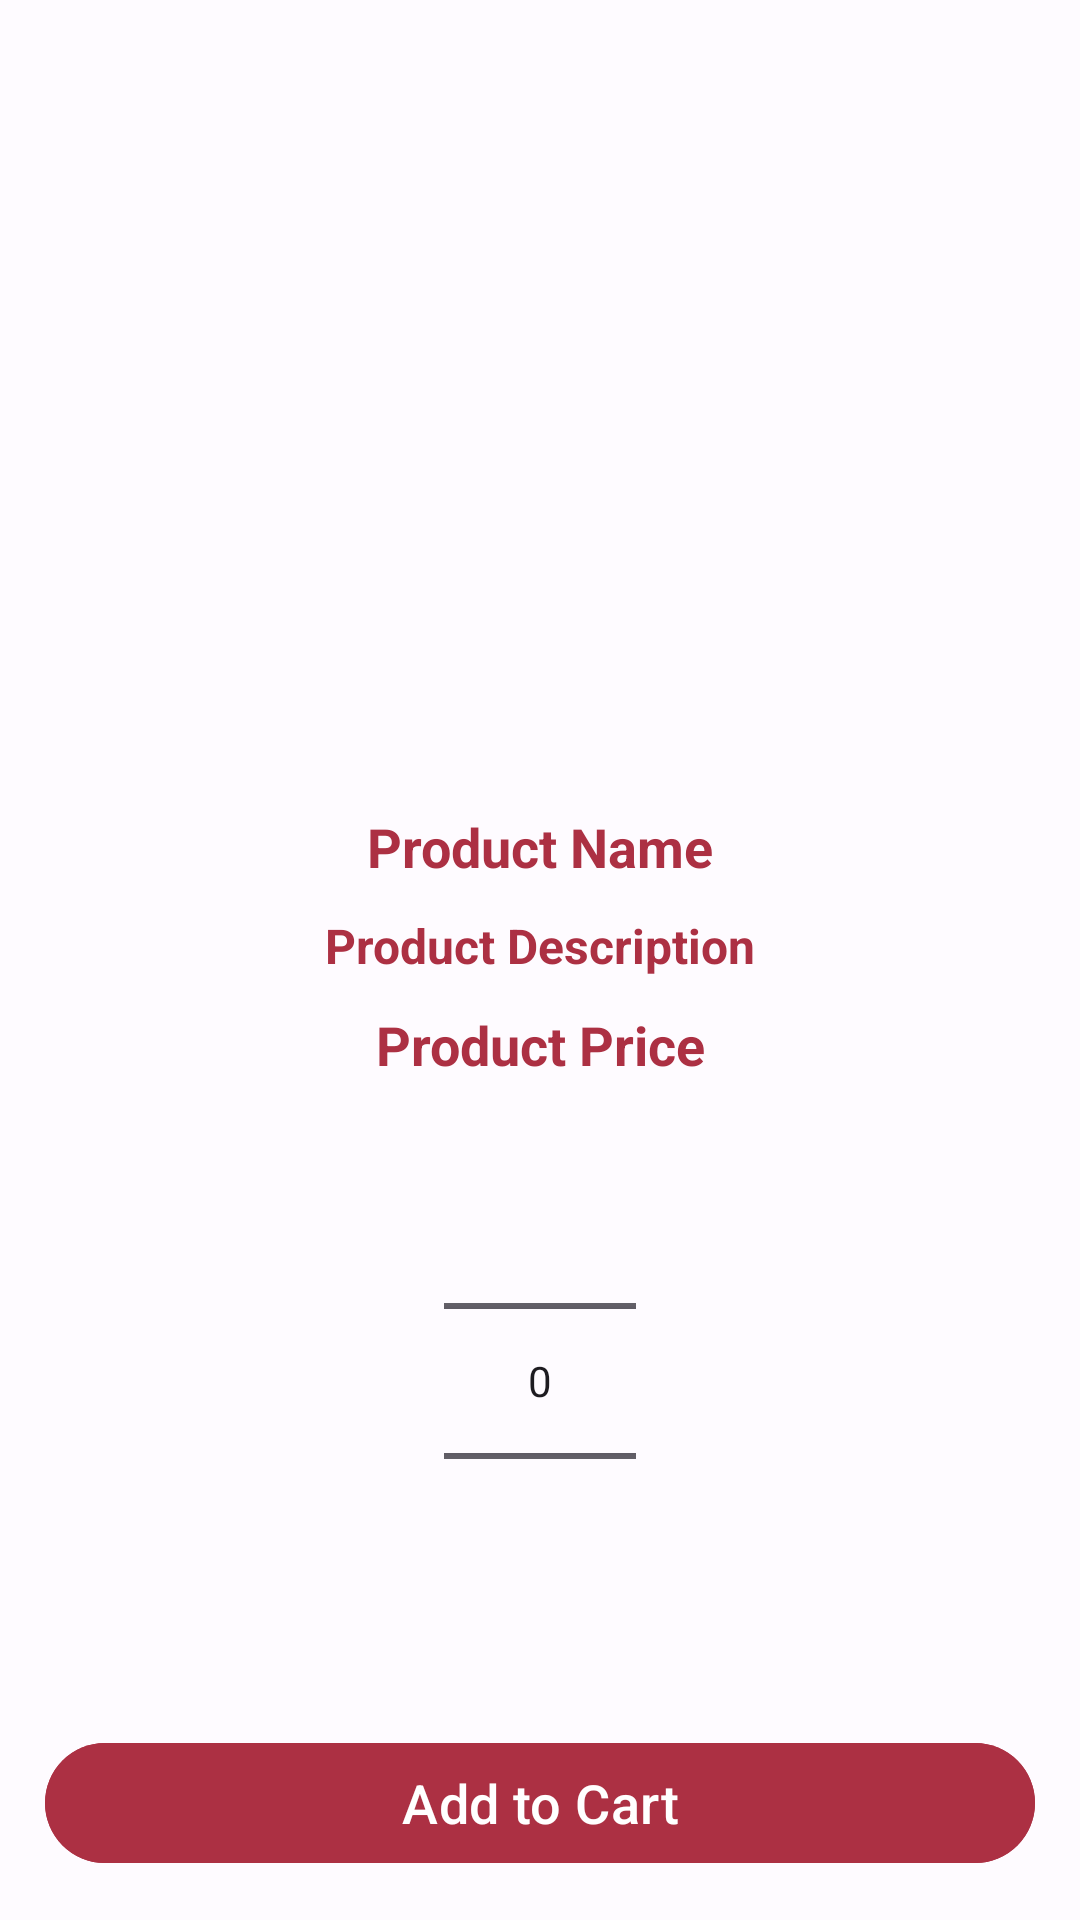

Android layout source for this screen:
<!-- AndroidManifest.xml: application theme AppTheme -->
<!-- res/layout/activity_product_details.xml -->
<?xml version="1.0" encoding="utf-8"?>
<RelativeLayout
    xmlns:android="http://schemas.android.com/apk/res/android"
    xmlns:app="http://schemas.android.com/apk/res-auto"
    xmlns:tools="http://schemas.android.com/tools"
    android:layout_width="match_parent"
    android:layout_height="match_parent"
    tools:context=".ProductDetailsActivity">

    <ImageView
        android:id="@+id/product_image_details"
        android:layout_width="match_parent"
        android:layout_height="260dp"
        android:scaleType="centerCrop"
        />

    <TextView
        android:id="@+id/product_name_details"
        android:layout_width="match_parent"
        android:layout_height="wrap_content"
        android:layout_below="@+id/product_image_details"
        android:text="Product Name"
        android:textColor="@color/md_theme_light_secondary"
        android:textStyle="bold"
        android:textSize="18sp"
        android:gravity="center"
        android:layout_marginTop="10dp"
        />

    <TextView
        android:id="@+id/product_description_details"
        android:layout_width="match_parent"
        android:layout_height="wrap_content"
        android:layout_below="@+id/product_name_details"
        android:text="Product Description"
        android:textColor="@color/md_theme_light_secondary"
        android:textStyle="bold"
        android:textSize="16sp"
        android:gravity="center"
        android:layout_marginTop="10dp"
        />

    <TextView
        android:id="@+id/product_price_details"
        android:layout_width="match_parent"
        android:layout_height="wrap_content"
        android:layout_below="@+id/product_description_details"
        android:text="Product Price"
        android:textColor="@color/md_theme_light_secondary"
        android:textStyle="bold"
        android:textSize="18sp"
        android:gravity="center"
        android:layout_marginTop="10dp"
        />


    <NumberPicker
        android:id="@+id/number_btn"
        android:layout_width="wrap_content"
        android:layout_height="wrap_content"
        android:elevation="6dp"
        android:layout_centerHorizontal="true"
        android:layout_below="@+id/product_price_details"
        android:layout_marginTop="10dp">
    </NumberPicker>


    <com.google.android.material.button.MaterialButton
        android:id="@+id/pd_add_to_cart_button"
        android:layout_width="match_parent"
        android:layout_height="wrap_content"
        android:backgroundTint="@color/md_theme_light_secondary"
        android:layout_margin="15dp"
        android:layout_alignParentBottom="true"
        android:text="Add to Cart"
        android:textColor="@color/md_theme_light_onPrimary"
        android:textSize="18dp"
        />

</RelativeLayout>
<!-- resources referenced by this layout -->
<resources>
  <color name="md_theme_light_onPrimary">#FFFFFF</color>
  <color name="md_theme_light_secondary">#AC3043</color>
  <style name="AppTheme" parent="Theme.Material3.Light.NoActionBar">
          <item name="colorPrimary">@color/md_theme_light_primary</item>
          <item name="colorOnPrimary">@color/md_theme_light_onPrimary</item>
          <item name="colorPrimaryContainer">@color/md_theme_light_primaryContainer</item>
          <item name="colorOnPrimaryContainer">@color/md_theme_light_onPrimaryContainer</item>
          <item name="colorSecondary">@color/md_theme_light_secondary</item>
          <item name="colorOnSecondary">@color/md_theme_light_onSecondary</item>
          <item name="colorSecondaryContainer">@color/md_theme_light_secondaryContainer</item>
          <item name="colorOnSecondaryContainer">@color/md_theme_light_onSecondaryContainer</item>
          <item name="colorTertiary">@color/md_theme_light_tertiary</item>
          <item name="colorOnTertiary">@color/md_theme_light_onTertiary</item>
          <item name="colorTertiaryContainer">@color/md_theme_light_tertiaryContainer</item>
          <item name="colorOnTertiaryContainer">@color/md_theme_light_onTertiaryContainer</item>
          <item name="colorError">@color/md_theme_light_error</item>
          <item name="colorErrorContainer">@color/md_theme_light_errorContainer</item>
          <item name="colorOnError">@color/md_theme_light_onError</item>
          <item name="colorOnErrorContainer">@color/md_theme_light_onErrorContainer</item>
          <item name="android:colorBackground">@color/md_theme_light_background</item>
          <item name="colorOnBackground">@color/md_theme_light_onBackground</item>
          <item name="colorSurface">@color/md_theme_light_surface</item>
          <item name="colorOnSurface">@color/md_theme_light_onSurface</item>
          <item name="colorSurfaceVariant">@color/md_theme_light_surfaceVariant</item>
          <item name="colorOnSurfaceVariant">@color/md_theme_light_onSurfaceVariant</item>
          <item name="colorOutline">@color/md_theme_light_outline</item>
          <item name="colorOnSurfaceInverse">@color/md_theme_light_inverseOnSurface</item>
          <item name="colorSurfaceInverse">@color/md_theme_light_inverseSurface</item>
          <item name="colorPrimaryInverse">@color/md_theme_light_inversePrimary</item>
      </style>
  <color name="md_theme_light_primary">#8F4E00</color>
  <color name="md_theme_light_primaryContainer">#FFDCC1</color>
  <color name="md_theme_light_onPrimaryContainer">#2E1500</color>
  <color name="md_theme_light_onSecondary">#FFFFFF</color>
  <color name="md_theme_light_secondaryContainer">#FFDADB</color>
  <color name="md_theme_light_onSecondaryContainer">#40000D</color>
  <color name="md_theme_light_tertiary">#006874</color>
  <color name="md_theme_light_onTertiary">#FFFFFF</color>
  <color name="md_theme_light_tertiaryContainer">#97F0FF</color>
  <color name="md_theme_light_onTertiaryContainer">#001F24</color>
  <color name="md_theme_light_error">#BA1A1A</color>
  <color name="md_theme_light_errorContainer">#FFDAD6</color>
  <color name="md_theme_light_onError">#FFFFFF</color>
  <color name="md_theme_light_onErrorContainer">#410002</color>
  <color name="md_theme_light_background">#FEFBFF</color>
  <color name="md_theme_light_onBackground">#001849</color>
  <color name="md_theme_light_surface">#FEFBFF</color>
  <color name="md_theme_light_onSurface">#001849</color>
  <color name="md_theme_light_surfaceVariant">#F3DFD1</color>
  <color name="md_theme_light_onSurfaceVariant">#51443B</color>
  <color name="md_theme_light_outline">#837469</color>
  <color name="md_theme_light_inverseOnSurface">#EEF0FF</color>
  <color name="md_theme_light_inverseSurface">#002B75</color>
  <color name="md_theme_light_inversePrimary">#FFB779</color>
</resources>
